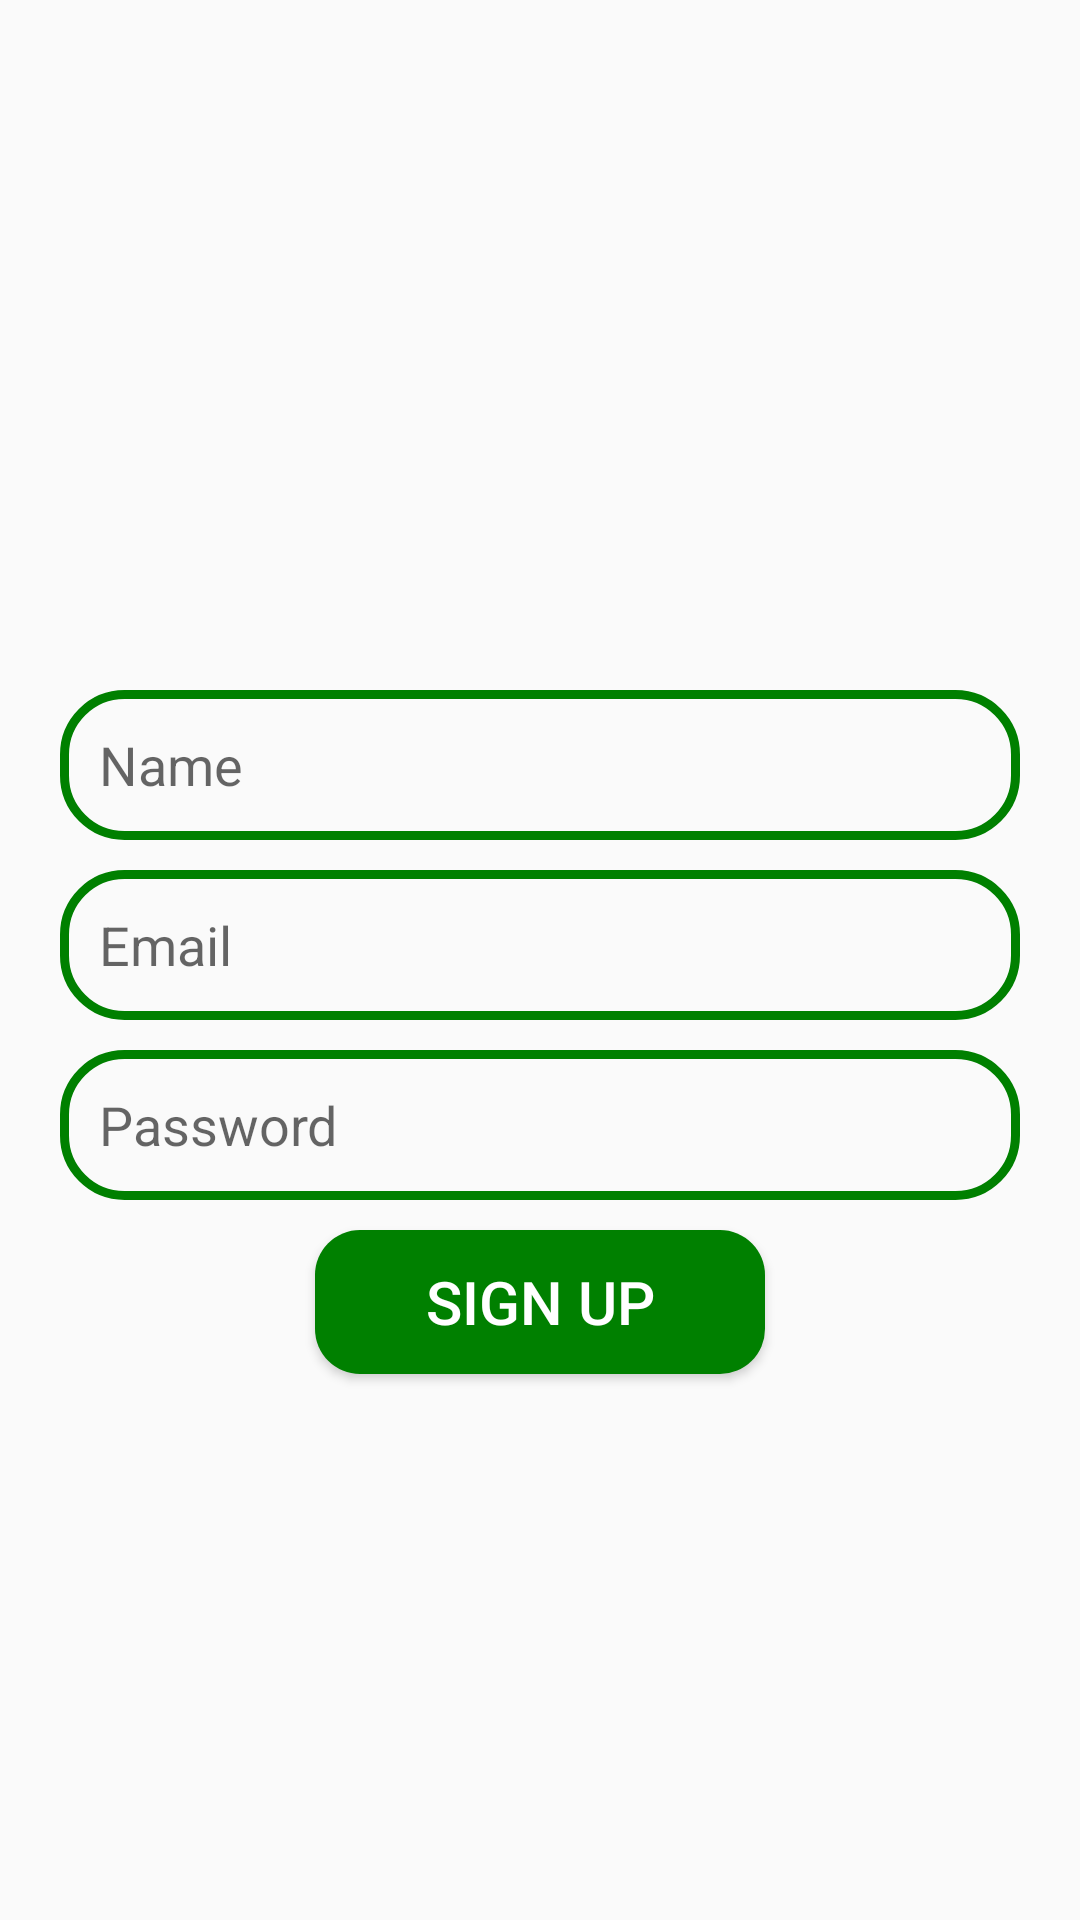

Reconstruct the res/layout file that produces this screen, plus the resources it refers to.
<!-- AndroidManifest.xml: application theme Theme.NormalusAppsaz -->
<!-- res/layout/activity_sign_up.xml -->
<?xml version="1.0" encoding="utf-8"?>
<RelativeLayout xmlns:android="http://schemas.android.com/apk/res/android"
    xmlns:app="http://schemas.android.com/apk/res-auto"
    xmlns:tools="http://schemas.android.com/tools"
    android:id="@+id/main"
    android:layout_width="match_parent"
    android:layout_height="match_parent"
    tools:context=".SignUp">

    <ImageView
        android:id="@+id/app_logo"
        android:layout_width="150dp"
        android:layout_height="150dp"
        android:src="@drawable/logo"
        android:layout_centerHorizontal="true"
        android:layout_marginTop="70dp"/>

    <EditText
        android:id="@+id/name_field"
        android:layout_width="match_parent"
        android:layout_height="50dp"
        android:layout_below="@id/app_logo"
        android:layout_marginTop="10dp"
        android:background="@drawable/edt_background"
        android:hint="Name"
        android:paddingLeft="13dp"
        android:layout_marginLeft="20dp"
        android:layout_marginRight="20dp"/>

    <EditText
        android:id="@+id/email_field"
        android:layout_width="match_parent"
        android:layout_height="50dp"
        android:layout_below="@id/name_field"
        android:layout_marginTop="10dp"
        android:background="@drawable/edt_background"
        android:paddingLeft="13dp"
        android:hint="Email"
        android:layout_marginLeft="20dp"
        android:layout_marginRight="20dp"/>

    <EditText
        android:id="@+id/password_field"
        android:layout_width="match_parent"
        android:layout_height="50dp"
        android:layout_below="@id/email_field"
        android:layout_marginTop="10dp"
        android:background="@drawable/edt_background"
        android:paddingLeft="13dp"
        android:hint="Password"
        android:layout_marginLeft="20dp"
        android:layout_marginRight="20dp"/>

    <Button
        android:id="@+id/btn_signup"
        android:layout_width="150dp"
        android:layout_height="wrap_content"
        android:layout_below="@id/password_field"
        android:text="Sign Up"
        android:background="@drawable/btn_background"
        android:textColor="@color/white"
        android:textSize="20dp"
        android:layout_centerHorizontal="true"
        android:layout_marginTop="10dp"/>

</RelativeLayout>
<!-- resources referenced by this layout -->
<resources>
  <color name="white">#FFFFFFFF</color>
  <!-- drawable btn_background (drawable) -->
  <?xml version="1.0" encoding="utf-8"?>
  <shape xmlns:android="http://schemas.android.com/apk/res/android">
      <corners android:radius="15dp"/>
      <solid android:color="@color/dark_green"/>
  
  </shape>
  <!-- drawable edt_background (drawable) -->
  <?xml version="1.0" encoding="utf-8"?>
  <shape xmlns:android="http://schemas.android.com/apk/res/android">
      <corners android:radius="20dp"/>
      <stroke android:color="@color/dark_green" android:width="3dp"/>
  </shape>
  <style name="Theme.NormalusAppsaz" parent="Theme.AppCompat.Light" />
  <color name="dark_green">#008000</color>
</resources>
